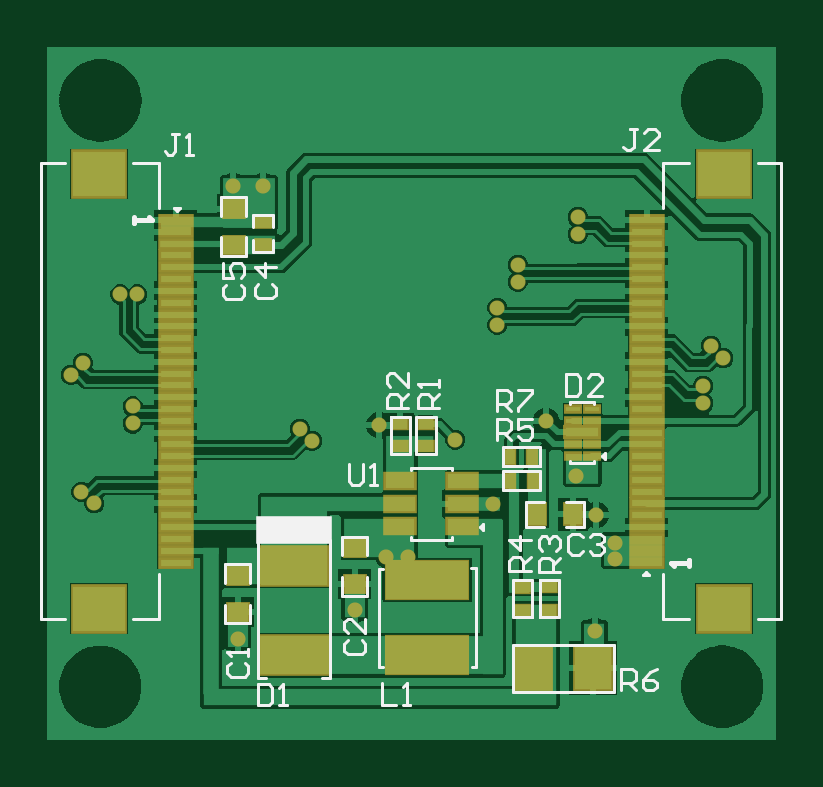
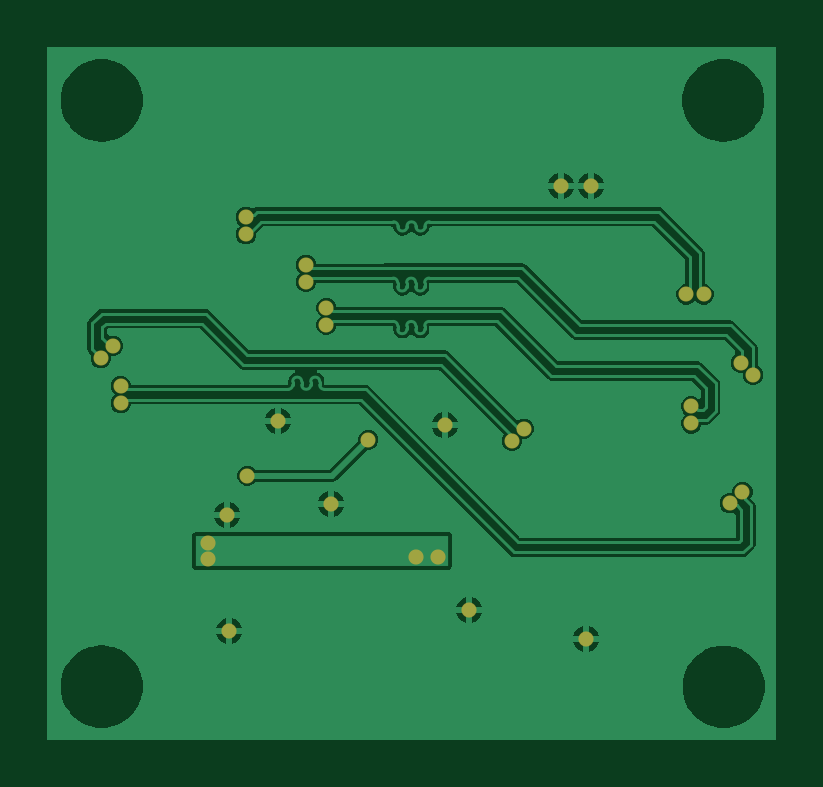
Circuit board: 9 layer files. Board 30.9 x 29.3 mm.
- bottom_copper: Display-Interface-v1.0.GBL (23535 bytes)
- bottom_silk: Display-Interface-v1.0.GBO (268 bytes)
- paste: Display-Interface-v1.0.GBP (266 bytes)
- bottom_mask: Display-Interface-v1.0.GBS (1015 bytes)
- outline: Display-Interface-v1.0.GKO (271 bytes)
- top_copper: Display-Interface-v1.0.GTL (32163 bytes)
- top_silk: Display-Interface-v1.0.GTO (7020 bytes)
- paste: Display-Interface-v1.0.GTP (2463 bytes)
- top_mask: Display-Interface-v1.0.GTS (3238 bytes)

=== bottom_copper: Display-Interface-v1.0.GBL (23535 bytes, source omitted) ===
=== bottom_silk: Display-Interface-v1.0.GBO ===
G04*
G04 #@! TF.GenerationSoftware,Altium Limited,Altium Designer,23.4.1 (23)*
G04*
G04 Layer_Color=32896*
%FSLAX25Y25*%
%MOIN*%
G70*
G04*
G04 #@! TF.SameCoordinates,5799648B-054E-4CC1-9DA5-16B777D098EC*
G04*
G04*
G04 #@! TF.FilePolarity,Positive*
G04*
G01*
G75*
M02*

=== paste: Display-Interface-v1.0.GBP ===
G04*
G04 #@! TF.GenerationSoftware,Altium Limited,Altium Designer,23.4.1 (23)*
G04*
G04 Layer_Color=128*
%FSLAX25Y25*%
%MOIN*%
G70*
G04*
G04 #@! TF.SameCoordinates,5799648B-054E-4CC1-9DA5-16B777D098EC*
G04*
G04*
G04 #@! TF.FilePolarity,Positive*
G04*
G01*
G75*
M02*

=== bottom_mask: Display-Interface-v1.0.GBS ===
G04*
G04 #@! TF.GenerationSoftware,Altium Limited,Altium Designer,23.4.1 (23)*
G04*
G04 Layer_Color=16711935*
%FSLAX25Y25*%
%MOIN*%
G70*
G04*
G04 #@! TF.SameCoordinates,5799648B-054E-4CC1-9DA5-16B777D098EC*
G04*
G04*
G04 #@! TF.FilePolarity,Negative*
G04*
G01*
G75*
%ADD39C,0.02520*%
D39*
X56297Y53413D02*
D03*
X89153Y44997D02*
D03*
X75200Y40300D02*
D03*
X61093Y31400D02*
D03*
X57400D02*
D03*
X32700Y17800D02*
D03*
X92200Y19100D02*
D03*
X92500Y38500D02*
D03*
X52200Y22600D02*
D03*
X89400Y88100D02*
D03*
Y85238D02*
D03*
X79407Y80166D02*
D03*
Y77304D02*
D03*
X6924Y63824D02*
D03*
X6657Y42298D02*
D03*
X8800Y40400D02*
D03*
X43076Y52824D02*
D03*
X45100Y50800D02*
D03*
X111576Y66624D02*
D03*
X113600Y64600D02*
D03*
X110300Y59962D02*
D03*
Y57100D02*
D03*
X76000Y72981D02*
D03*
Y70119D02*
D03*
X15214Y56549D02*
D03*
Y53687D02*
D03*
X4900Y61800D02*
D03*
X13138Y75197D02*
D03*
X16000D02*
D03*
X84100Y54155D02*
D03*
X69000Y51000D02*
D03*
X36950Y93294D02*
D03*
X95669Y31102D02*
D03*
Y33700D02*
D03*
X31964Y93294D02*
D03*
M02*

=== outline: Display-Interface-v1.0.GKO ===
G04*
G04 #@! TF.GenerationSoftware,Altium Limited,Altium Designer,23.4.1 (23)*
G04*
G04 Layer_Color=16711935*
%FSLAX25Y25*%
%MOIN*%
G70*
G04*
G04 #@! TF.SameCoordinates,5799648B-054E-4CC1-9DA5-16B777D098EC*
G04*
G04*
G04 #@! TF.FilePolarity,Positive*
G04*
G01*
G75*
M02*

=== top_copper: Display-Interface-v1.0.GTL (32163 bytes, source omitted) ===
=== top_silk: Display-Interface-v1.0.GTO (7020 bytes, source omitted) ===
=== paste: Display-Interface-v1.0.GTP ===
G04*
G04 #@! TF.GenerationSoftware,Altium Limited,Altium Designer,23.4.1 (23)*
G04*
G04 Layer_Color=8421504*
%FSLAX25Y25*%
%MOIN*%
G70*
G04*
G04 #@! TF.SameCoordinates,5799648B-054E-4CC1-9DA5-16B777D098EC*
G04*
G04*
G04 #@! TF.FilePolarity,Positive*
G04*
G01*
G75*
%ADD14R,0.08661X0.07480*%
%ADD15R,0.05118X0.01181*%
%ADD16R,0.04803X0.02441*%
%ADD17R,0.11024X0.06299*%
%ADD18R,0.03500X0.03000*%
%ADD19R,0.02500X0.01800*%
%ADD20R,0.06000X0.07000*%
%ADD21R,0.13780X0.06299*%
%ADD22R,0.01800X0.02500*%
%ADD23R,0.03000X0.03500*%
%ADD24R,0.05512X0.01575*%
%ADD25R,0.02362X0.00787*%
D14*
X9602Y22835D02*
D03*
Y95276D02*
D03*
X113695D02*
D03*
Y22835D02*
D03*
D15*
X22398Y87598D02*
D03*
Y85630D02*
D03*
Y83661D02*
D03*
Y81693D02*
D03*
Y79724D02*
D03*
Y77756D02*
D03*
Y75787D02*
D03*
Y73819D02*
D03*
Y71850D02*
D03*
Y69882D02*
D03*
Y67913D02*
D03*
Y65945D02*
D03*
Y63976D02*
D03*
Y62008D02*
D03*
Y60039D02*
D03*
Y58071D02*
D03*
Y56102D02*
D03*
Y54134D02*
D03*
Y52165D02*
D03*
Y50197D02*
D03*
Y48228D02*
D03*
Y46260D02*
D03*
Y44291D02*
D03*
Y42323D02*
D03*
Y40354D02*
D03*
Y38386D02*
D03*
Y36417D02*
D03*
Y34449D02*
D03*
Y32480D02*
D03*
Y30512D02*
D03*
X100900D02*
D03*
Y32480D02*
D03*
Y34449D02*
D03*
Y36417D02*
D03*
Y38386D02*
D03*
Y40354D02*
D03*
Y42323D02*
D03*
Y44291D02*
D03*
Y46260D02*
D03*
Y48228D02*
D03*
Y50197D02*
D03*
Y52165D02*
D03*
Y54134D02*
D03*
Y56102D02*
D03*
Y58071D02*
D03*
Y60039D02*
D03*
Y62008D02*
D03*
Y63976D02*
D03*
Y65945D02*
D03*
Y67913D02*
D03*
Y69882D02*
D03*
Y71850D02*
D03*
Y73819D02*
D03*
Y75787D02*
D03*
Y77756D02*
D03*
Y79724D02*
D03*
Y81693D02*
D03*
Y83661D02*
D03*
Y85630D02*
D03*
Y87598D02*
D03*
D16*
X70157Y36560D02*
D03*
Y40300D02*
D03*
Y44040D02*
D03*
X59842D02*
D03*
Y40300D02*
D03*
Y36560D02*
D03*
D17*
X42100Y15020D02*
D03*
Y29980D02*
D03*
D18*
X32700Y22300D02*
D03*
Y28300D02*
D03*
X52200Y26900D02*
D03*
Y32900D02*
D03*
X32019Y89511D02*
D03*
Y83511D02*
D03*
D19*
X80159Y22630D02*
D03*
Y26331D02*
D03*
X84624Y26373D02*
D03*
Y22673D02*
D03*
X64100Y49900D02*
D03*
Y53600D02*
D03*
X59842D02*
D03*
Y49900D02*
D03*
X36950Y83500D02*
D03*
Y87200D02*
D03*
D20*
X92000Y12900D02*
D03*
X82000D02*
D03*
D21*
X64344Y15031D02*
D03*
Y27630D02*
D03*
D22*
X78137Y48173D02*
D03*
X81837D02*
D03*
X81859Y44124D02*
D03*
X78159D02*
D03*
D23*
X88600Y38552D02*
D03*
X82600D02*
D03*
D24*
X90159Y52187D02*
D03*
D25*
X91734Y48250D02*
D03*
Y50218D02*
D03*
Y54155D02*
D03*
Y56124D02*
D03*
X88585D02*
D03*
Y54155D02*
D03*
Y50218D02*
D03*
Y48250D02*
D03*
M02*

=== top_mask: Display-Interface-v1.0.GTS ===
G04*
G04 #@! TF.GenerationSoftware,Altium Limited,Altium Designer,23.4.1 (23)*
G04*
G04 Layer_Color=8388736*
%FSLAX25Y25*%
%MOIN*%
G70*
G04*
G04 #@! TF.SameCoordinates,5799648B-054E-4CC1-9DA5-16B777D098EC*
G04*
G04*
G04 #@! TF.FilePolarity,Negative*
G04*
G01*
G75*
%ADD26R,0.09461X0.08280*%
%ADD27R,0.05918X0.01981*%
%ADD28R,0.05603X0.03241*%
%ADD29R,0.11824X0.07099*%
%ADD30R,0.03972X0.03472*%
%ADD31R,0.02933X0.02233*%
%ADD32R,0.06800X0.07800*%
%ADD33R,0.14179X0.06699*%
%ADD34R,0.02233X0.02933*%
%ADD35R,0.03472X0.03972*%
%ADD36R,0.06312X0.02375*%
%ADD37R,0.03162X0.01587*%
%ADD38R,0.02972X0.02272*%
%ADD39C,0.02520*%
D26*
X9602Y22835D02*
D03*
Y95276D02*
D03*
X113695D02*
D03*
Y22835D02*
D03*
D27*
X22398Y87598D02*
D03*
Y85630D02*
D03*
Y83661D02*
D03*
Y81693D02*
D03*
Y79724D02*
D03*
Y77756D02*
D03*
Y75787D02*
D03*
Y73819D02*
D03*
Y71850D02*
D03*
Y69882D02*
D03*
Y67913D02*
D03*
Y65945D02*
D03*
Y63976D02*
D03*
Y62008D02*
D03*
Y60039D02*
D03*
Y58071D02*
D03*
Y56102D02*
D03*
Y54134D02*
D03*
Y52165D02*
D03*
Y50197D02*
D03*
Y48228D02*
D03*
Y46260D02*
D03*
Y44291D02*
D03*
Y42323D02*
D03*
Y40354D02*
D03*
Y38386D02*
D03*
Y36417D02*
D03*
Y34449D02*
D03*
Y32480D02*
D03*
Y30512D02*
D03*
X100900D02*
D03*
Y32480D02*
D03*
Y34449D02*
D03*
Y36417D02*
D03*
Y38386D02*
D03*
Y40354D02*
D03*
Y42323D02*
D03*
Y44291D02*
D03*
Y46260D02*
D03*
Y48228D02*
D03*
Y50197D02*
D03*
Y52165D02*
D03*
Y54134D02*
D03*
Y56102D02*
D03*
Y58071D02*
D03*
Y60039D02*
D03*
Y62008D02*
D03*
Y63976D02*
D03*
Y65945D02*
D03*
Y67913D02*
D03*
Y69882D02*
D03*
Y71850D02*
D03*
Y73819D02*
D03*
Y75787D02*
D03*
Y77756D02*
D03*
Y79724D02*
D03*
Y81693D02*
D03*
Y83661D02*
D03*
Y85630D02*
D03*
Y87598D02*
D03*
D28*
X70157Y36560D02*
D03*
Y40300D02*
D03*
Y44040D02*
D03*
X59842D02*
D03*
Y40300D02*
D03*
Y36560D02*
D03*
D29*
X42100Y15020D02*
D03*
Y29980D02*
D03*
D30*
X32700Y22300D02*
D03*
Y28300D02*
D03*
X52200Y26900D02*
D03*
Y32900D02*
D03*
X32019Y89511D02*
D03*
Y83511D02*
D03*
D31*
X80159Y22630D02*
D03*
Y26331D02*
D03*
X84624Y26373D02*
D03*
Y22673D02*
D03*
X64100Y49900D02*
D03*
Y53600D02*
D03*
X59842D02*
D03*
Y49900D02*
D03*
D32*
X92000Y12900D02*
D03*
X82000D02*
D03*
D33*
X64344Y15031D02*
D03*
Y27630D02*
D03*
D34*
X78137Y48173D02*
D03*
X81837D02*
D03*
X81859Y44124D02*
D03*
X78159D02*
D03*
D35*
X88600Y38552D02*
D03*
X82600D02*
D03*
D36*
X90159Y52187D02*
D03*
D37*
X91734Y48250D02*
D03*
Y50218D02*
D03*
Y54155D02*
D03*
Y56124D02*
D03*
X88585D02*
D03*
Y54155D02*
D03*
Y50218D02*
D03*
Y48250D02*
D03*
D38*
X36950Y83500D02*
D03*
Y87200D02*
D03*
D39*
X56297Y53413D02*
D03*
X89153Y44997D02*
D03*
X75200Y40300D02*
D03*
X61093Y31400D02*
D03*
X57400D02*
D03*
X32700Y17800D02*
D03*
X92200Y19100D02*
D03*
X92500Y38500D02*
D03*
X52200Y22600D02*
D03*
X89400Y88100D02*
D03*
Y85238D02*
D03*
X79407Y80166D02*
D03*
Y77304D02*
D03*
X6924Y63824D02*
D03*
X6657Y42298D02*
D03*
X8800Y40400D02*
D03*
X43076Y52824D02*
D03*
X45100Y50800D02*
D03*
X111576Y66624D02*
D03*
X113600Y64600D02*
D03*
X110300Y59962D02*
D03*
Y57100D02*
D03*
X76000Y72981D02*
D03*
Y70119D02*
D03*
X15214Y56549D02*
D03*
Y53687D02*
D03*
X4900Y61800D02*
D03*
X13138Y75197D02*
D03*
X16000D02*
D03*
X84100Y54155D02*
D03*
X69000Y51000D02*
D03*
X36950Y93294D02*
D03*
X95669Y31102D02*
D03*
Y33700D02*
D03*
X31964Y93294D02*
D03*
M02*
